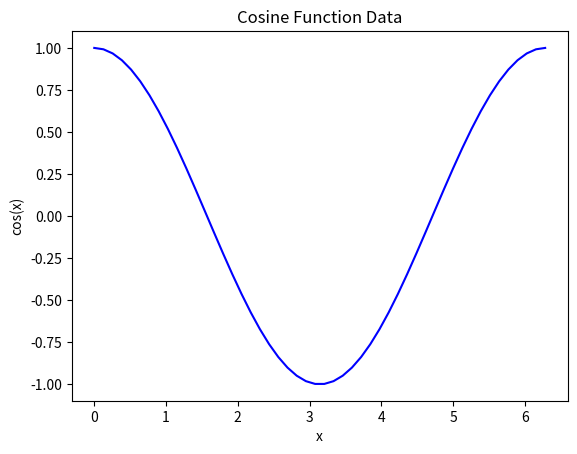
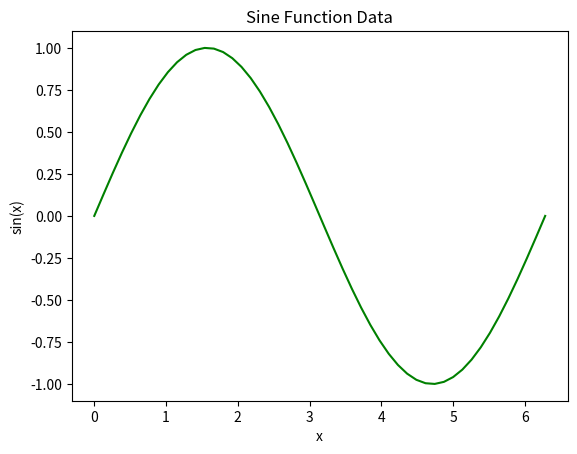
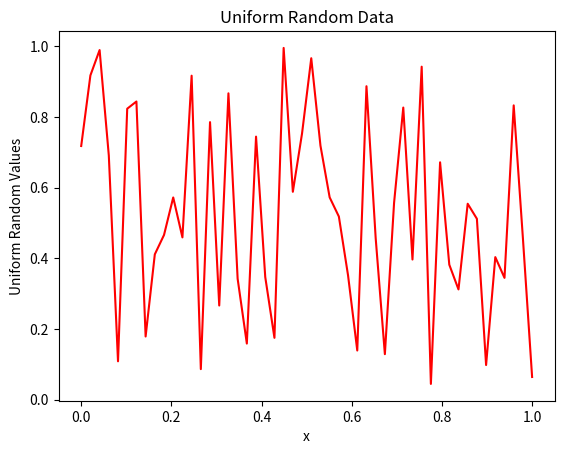
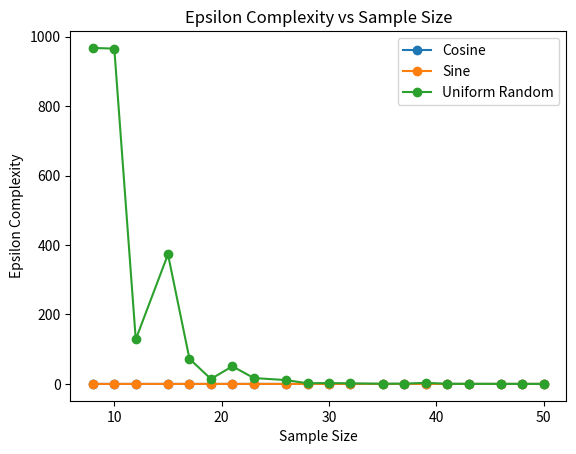

Generate these figures, in order, with matplotlib:
import numpy as np
import pandas as pd
import matplotlib.pyplot as plt
from scipy.interpolate import UnivariateSpline

def generate_cosine_data(n):
    x = np.linspace(0, 2 * np.pi, n)
    y = np.cos(x)
    return pd.DataFrame({'x': x, 'y': y})

def generate_sine_data(n):
    x = np.linspace(0, 2 * np.pi, n)
    y = np.sin(x)
    return pd.DataFrame({'x': x, 'y': y})

def generate_uniform_random_data(n):
    x = np.linspace(0, 1, n)
    y = np.random.uniform(size=n)
    return pd.DataFrame({'x': x, 'y': y})

def perform_monte_carlo_simulation(data, num_sample_sizes, num_iterations_per_size):
    n = len(data)
    sample_sizes = np.round(np.linspace(n, 8, num_sample_sizes)).astype(int)
    results = []

    for sample_size in sample_sizes:
        complexity_sum = 0
        for _ in range(num_iterations_per_size):
            sampled_data = data.sample(sample_size)
            complexity_sum += calculate_epsilon_complexity(sampled_data, data)
        
        results.append(complexity_sum / num_iterations_per_size)

    return pd.DataFrame({'sample_sizes': sample_sizes, 'complexity': results})

def calculate_epsilon_complexity(sampled_data, original_data):
    # Sort the sampled data to ensure x values are in increasing order
    sampled_data_sorted = sampled_data.sort_values(by='x')

    spline_fit = UnivariateSpline(sampled_data_sorted['x'], sampled_data_sorted['y'], s=0)
    approx_y = spline_fit(original_data['x'])
    deviation = np.mean((original_data['y'] - approx_y)**2)
    return deviation


def generate_cosine_data(n):
    x = np.linspace(0, 2 * np.pi, n)
    y = np.cos(x)
    return pd.DataFrame({'x': x, 'y': y})

def generate_sine_data(n):
    x = np.linspace(0, 2 * np.pi, n)
    y = np.sin(x)
    return pd.DataFrame({'x': x, 'y': y})

def generate_uniform_random_data(n):
    x = np.linspace(0, 1, n)
    y = np.random.uniform(size=n)
    return pd.DataFrame({'x': x, 'y': y})

# Generate the data
num_points = 50
cosData = generate_cosine_data(num_points)
sineData = generate_sine_data(num_points)
uniformData = generate_uniform_random_data(num_points)



# Assuming you have already generated the data using the functions above

# Cosine Data Plot
plt.figure()
plt.plot(cosData['x'], cosData['y'], color='blue')
plt.title('Cosine Function Data')
plt.xlabel('x')
plt.ylabel('cos(x)')
plt.savefig('cosine_data_plot.png')  # Saving the plot

# Sine Data Plot
plt.figure()
plt.plot(sineData['x'], sineData['y'], color='green')
plt.title('Sine Function Data')
plt.xlabel('x')
plt.ylabel('sin(x)')
plt.savefig('sine_data_plot.png')  # Saving the plot

# Uniform Random Data Plot
plt.figure()
plt.plot(uniformData['x'], uniformData['y'], color='red')
plt.title('Uniform Random Data')
plt.xlabel('x')
plt.ylabel('Uniform Random Values')
plt.savefig('uniform_random_data_plot.png')  # Saving the plot


# Parameters for the simulation
num_sample_sizes = 20  # Number of different sample sizes to test
num_iterations_per_size = 100  # Number of iterations per sample size

# Running the simulation for cosine data
cosResults = perform_monte_carlo_simulation(cosData, num_sample_sizes, num_iterations_per_size)

# Running the simulation for sine data
sineResults = perform_monte_carlo_simulation(sineData, num_sample_sizes, num_iterations_per_size)

# Running the simulation for uniform random data
uniformResults = perform_monte_carlo_simulation(uniformData, num_sample_sizes, num_iterations_per_size)


# Assuming cosResults, sineResults, uniformResults are obtained from the simulations

# Preparing data for plotting
cos_complexity_df = pd.DataFrame({
    'SampleSize': cosResults['sample_sizes'],
    'EpsilonComplexity': cosResults['complexity'],
    'Dataset': 'Cosine'
})

sine_complexity_df = pd.DataFrame({
    'SampleSize': sineResults['sample_sizes'],
    'EpsilonComplexity': sineResults['complexity'],
    'Dataset': 'Sine'
})

uniform_complexity_df = pd.DataFrame({
    'SampleSize': uniformResults['sample_sizes'],
    'EpsilonComplexity': uniformResults['complexity'],
    'Dataset': 'Uniform Random'
})

complexity_df = pd.concat([cos_complexity_df, sine_complexity_df, uniform_complexity_df])

# Plotting the results
plt.figure()
for label, df in complexity_df.groupby('Dataset'):
    plt.plot(df['SampleSize'], df['EpsilonComplexity'], marker='o', label=label)

plt.title('Epsilon Complexity vs Sample Size')
plt.xlabel('Sample Size')
plt.ylabel('Epsilon Complexity')
plt.legend()
plt.savefig('epsilon_complexity_plot.png')  # Saving the plot
